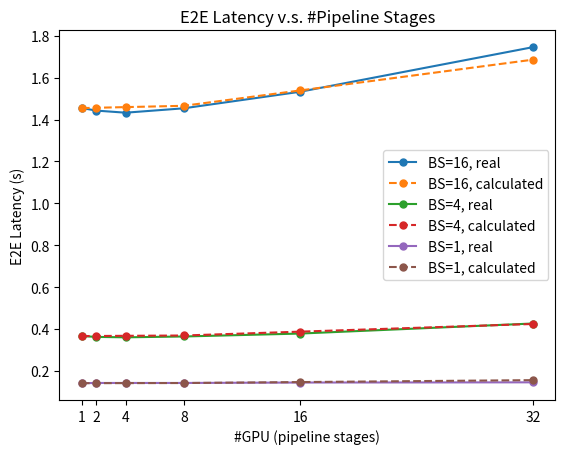
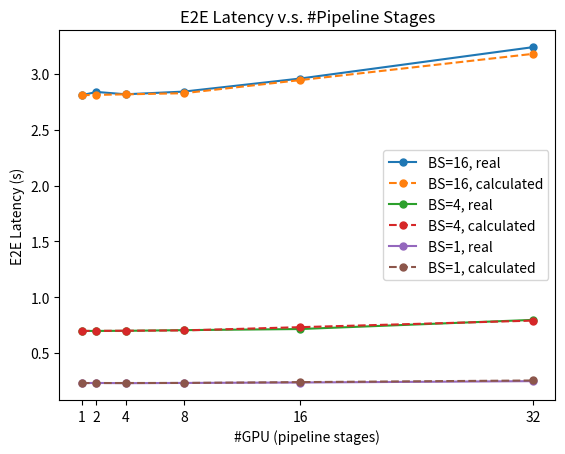

The matplotlib source for these figures, in order:
import matplotlib.pyplot as plt

gpu_nums = [1, 2, 4, 8, 16, 32]
latencies = {
    "2.6B": {
        1: [0.141, 0.142, 0.142, 0.142, 0.144, 0.145],
        4: [0.366, 0.362, 0.36, 0.364, 0.378, 0.426],
        16: [1.455, 1.443, 1.433, 1.454, 1.533, 1.746],
    },
    "6.7B": {
        1: [0.231, 0.232, 0.23, 0.232, 0.236, 0.248],
        4: [0.698, 0.698, 0.699, 0.705, 0.715, 0.797],
        16: [2.810, 2.839, 2.818, 2.842, 2.959, 3.24]
    }
}

#       S    H     L    head   V
# 2.6B  1024 2560  32   32   51200
# 6.7B  1024 4096  32   32   51200
cross_node_commu_overhead = {
    "2.6B": 0.0015625 * 2.5, # 1024 * 2560 * 2 / 1024 / 1024 / (25 / 8 * 1024)
    "6.7B": 0.0025 * 2.5,    # 1024 * 4096 * 2 / 1024 / 1024 / (25 / 8 * 1024)
}

in_node_commu_overhead = {
    "2.6B": 0.00009766, # 1024 * 2560 * 2 / 1024 / 1024 / (50 * 1024)
    "6.7B": 0.00015625, # 1024 * 4096 * 2 / 1024 / 1024 / (50 * 1024)
}


predicted_latencies = {
    "2.6B": {
        1: [0.141], 4: [0.366], 16: [1.455]
    },
    "6.7B": {
        1: [0.231], 4: [0.698], 16: [2.810]
    }
}

for model_size in predicted_latencies:
    for bs in [1, 4, 16]:
        single = predicted_latencies[model_size][bs][0]
        predicted_latencies[model_size][bs].append(single + in_node_commu_overhead[model_size] * bs)
        predicted_latencies[model_size][bs].append(single + in_node_commu_overhead[model_size] * 3 * bs)
        predicted_latencies[model_size][bs].append(single + in_node_commu_overhead[model_size] * 7 * bs)
        predicted_latencies[model_size][bs].append(single + (in_node_commu_overhead[model_size] * 14 + cross_node_commu_overhead[model_size]) * bs)
        predicted_latencies[model_size][bs].append(single + (in_node_commu_overhead[model_size] * 28 + cross_node_commu_overhead[model_size] * 3) * bs)

print(predicted_latencies)

def plot(model_size):
    bs_config = [1, 4, 16]
    plt.figure()
    plt.title("E2E Latency v.s. #Pipeline Stages")
    plt.xlabel("#GPU (pipeline stages)")
    plt.ylabel("E2E Latency (s)")
    plt.xticks(gpu_nums)
    for bs in reversed(bs_config):
        plt.plot(gpu_nums, latencies[model_size][bs], "-o", markersize=5, label=f"BS={bs}, real")
        plt.plot(gpu_nums, predicted_latencies[model_size][bs], "--o", markersize=5, label=f"BS={bs}, calculated")
    plt.legend()
    plt.savefig(f"{model_size}.png")

plot("2.6B")
plot("6.7B")